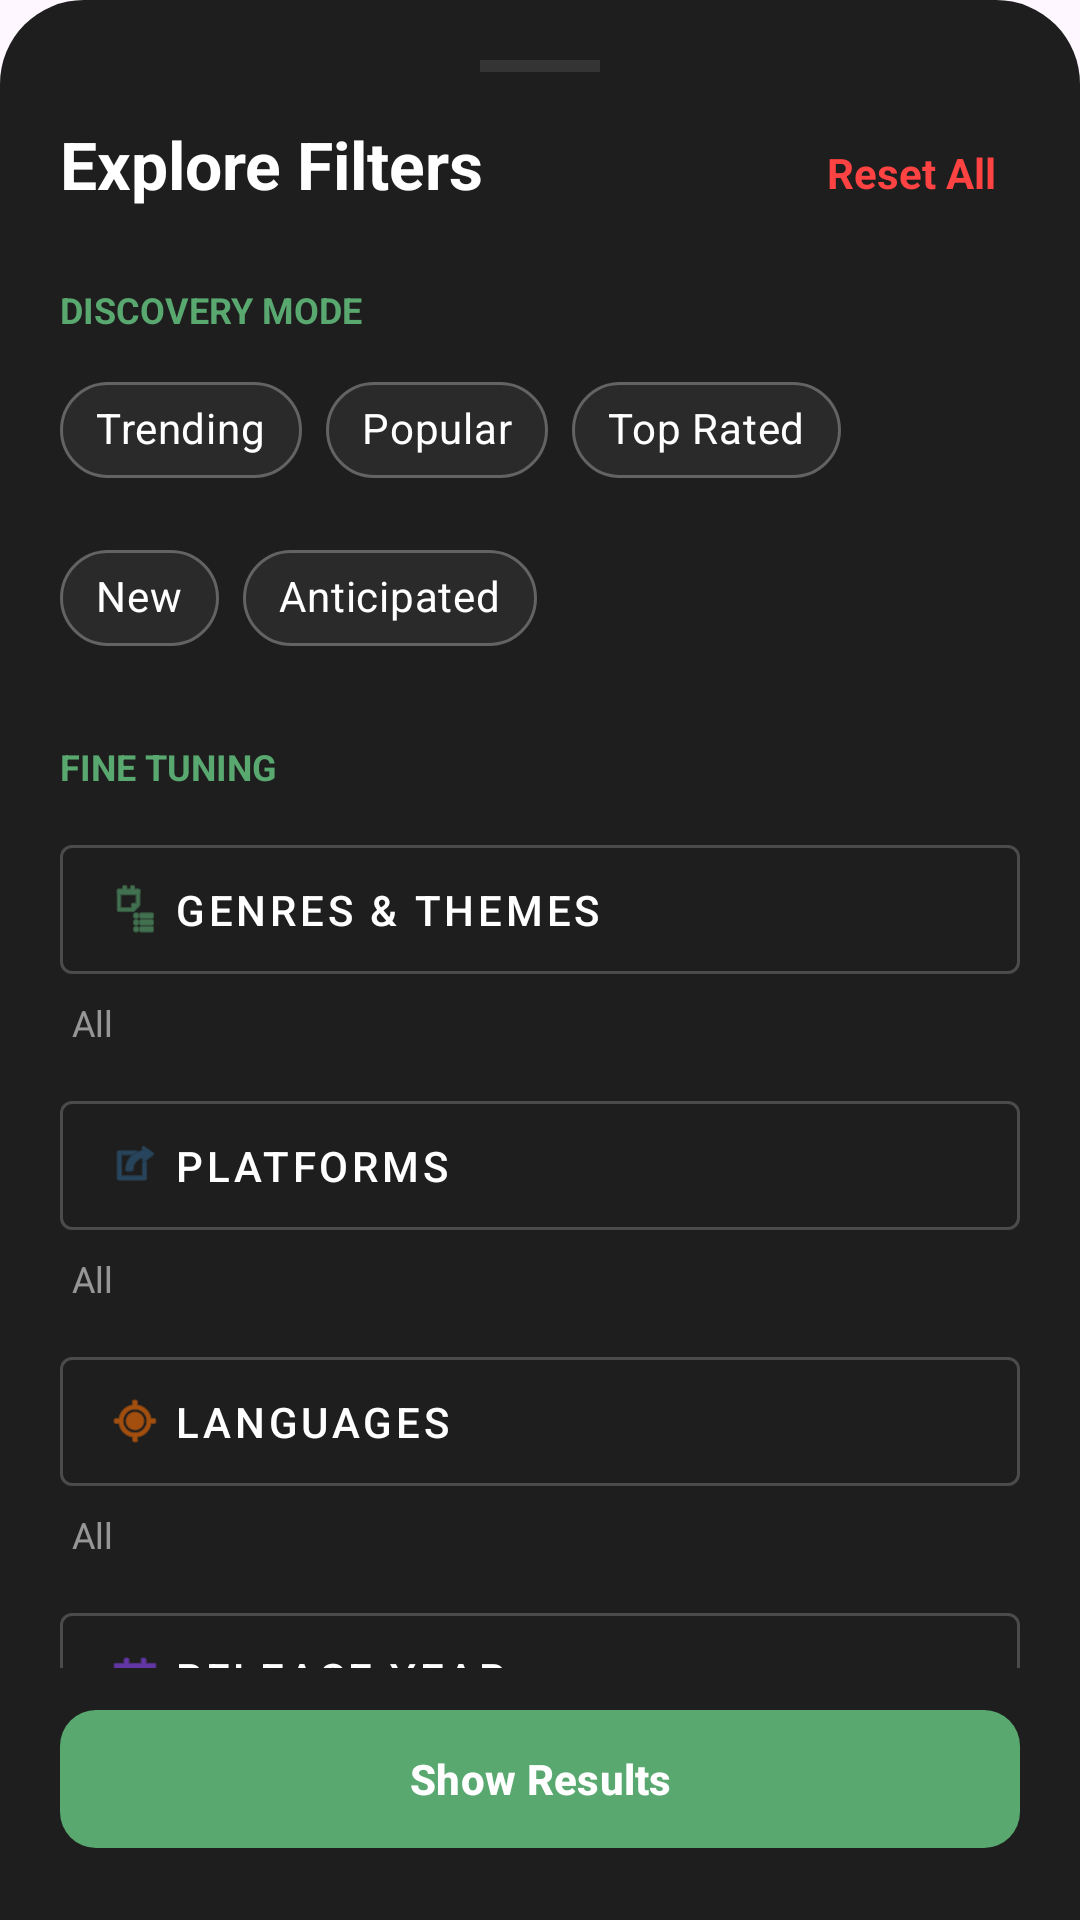

This screen was rendered from an Android layout file. Write that file and the resources it references.
<!-- AndroidManifest.xml: application theme Theme.GamesTracker -->
<!-- res/layout/layout_explore_filter_sheet.xml -->
<?xml version="1.0" encoding="utf-8"?>
<LinearLayout xmlns:android="http://schemas.android.com/apk/res/android"
    xmlns:app="http://schemas.android.com/apk/res-auto"
    android:layout_width="match_parent"
    android:layout_height="wrap_content"
    android:background="@drawable/bottom_sheet_bg"
    android:orientation="vertical">

    <androidx.core.widget.NestedScrollView
        android:layout_width="match_parent"
        android:layout_height="0dp"
        android:layout_weight="1">

        <LinearLayout
            android:layout_width="match_parent"
            android:layout_height="wrap_content"
            android:orientation="vertical"
            android:padding="20dp">

            <View
                android:layout_width="40dp"
                android:layout_height="4dp"
                android:layout_gravity="center"
                android:background="#33FFFFFF"
                android:alpha="0.5"
                android:layout_marginBottom="16dp"/>

            <RelativeLayout
                android:layout_width="match_parent"
                android:layout_height="wrap_content">
                <TextView
                    android:layout_width="wrap_content"
                    android:layout_height="wrap_content"
                    android:text="Explore Filters"
                    android:textColor="#FFFFFF"
                    android:textSize="22sp"
                    android:textStyle="bold" />
                <TextView
                    android:id="@+id/btnResetExplore"
                    android:layout_width="wrap_content"
                    android:layout_height="wrap_content"
                    android:layout_alignParentEnd="true"
                    android:text="Reset All"
                    android:textColor="#FF4242"
                    android:textStyle="bold"
                    android:padding="8dp" />
            </RelativeLayout>

            
            <TextView style="@style/AdminLabel" android:text="Discovery Mode" android:layout_marginTop="20dp" />
            <com.google.android.material.chip.ChipGroup
                android:id="@+id/cgExploreMode"
                android:layout_width="match_parent"
                android:layout_height="wrap_content"
                android:layout_marginTop="8dp"
                app:singleSelection="true"
                app:selectionRequired="true">
                <com.google.android.material.chip.Chip
                    android:id="@+id/chipTrending"
                    style="@style/Widget.MaterialComponents.Chip.Choice"
                    android:layout_width="wrap_content"
                    android:layout_height="wrap_content"
                    android:text="Trending"
                    app:chipBackgroundColor="@color/chip_background_selector"
                    android:textColor="@color/chip_text_selector"
                    app:chipStrokeWidth="1dp"
                    app:chipStrokeColor="#44FFFFFF"
                    app:checkedIconVisible="false" />
                <com.google.android.material.chip.Chip
                    android:id="@+id/chipPopular"
                    style="@style/Widget.MaterialComponents.Chip.Choice"
                    android:layout_width="wrap_content"
                    android:layout_height="wrap_content"
                    android:text="Popular"
                    app:chipBackgroundColor="@color/chip_background_selector"
                    android:textColor="@color/chip_text_selector"
                    app:chipStrokeWidth="1dp"
                    app:chipStrokeColor="#44FFFFFF"
                    app:checkedIconVisible="false" />
                <com.google.android.material.chip.Chip
                    android:id="@+id/chipTopRated"
                    style="@style/Widget.MaterialComponents.Chip.Choice"
                    android:layout_width="wrap_content"
                    android:layout_height="wrap_content"
                    android:text="Top Rated"
                    app:chipBackgroundColor="@color/chip_background_selector"
                    android:textColor="@color/chip_text_selector"
                    app:chipStrokeWidth="1dp"
                    app:chipStrokeColor="#44FFFFFF"
                    app:checkedIconVisible="false" />
                <com.google.android.material.chip.Chip
                    android:id="@+id/chipNewReleases"
                    style="@style/Widget.MaterialComponents.Chip.Choice"
                    android:layout_width="wrap_content"
                    android:layout_height="wrap_content"
                    android:text="New"
                    app:chipBackgroundColor="@color/chip_background_selector"
                    android:textColor="@color/chip_text_selector"
                    app:chipStrokeWidth="1dp"
                    app:chipStrokeColor="#44FFFFFF"
                    app:checkedIconVisible="false" />
                <com.google.android.material.chip.Chip
                    android:id="@+id/chipAnticipated"
                    style="@style/Widget.MaterialComponents.Chip.Choice"
                    android:layout_width="wrap_content"
                    android:layout_height="wrap_content"
                    android:text="Anticipated"
                    app:chipBackgroundColor="@color/chip_background_selector"
                    android:textColor="@color/chip_text_selector"
                    app:chipStrokeWidth="1dp"
                    app:chipStrokeColor="#44FFFFFF"
                    app:checkedIconVisible="false" />
                  </com.google.android.material.chip.ChipGroup>

            
            <TextView style="@style/AdminLabel" android:text="Fine Tuning" android:layout_marginTop="24dp" />

            
            <LinearLayout style="@style/FilterRowContainer">
                <com.google.android.material.button.MaterialButton
                    android:id="@+id/btnExploreGenres"
                    style="@style/FilterButtonStyle"
                    android:text="Genres &amp; Themes"
                    app:iconTint="#58A870"
                    app:icon="@android:drawable/ic_menu_agenda"/>
                <TextView android:id="@+id/tvExSelectedGenres" style="@style/FilterSummaryText" />
            </LinearLayout>

            
            <LinearLayout style="@style/FilterRowContainer">
                <com.google.android.material.button.MaterialButton
                    android:id="@+id/btnExplorePlatforms"
                    style="@style/FilterButtonStyle"
                    android:text="Platforms"
                    app:iconTint="#2D5E85"
                    app:icon="@android:drawable/ic_menu_set_as"/>
                <TextView android:id="@+id/tvExSelectedPlatforms" style="@style/FilterSummaryText" />
            </LinearLayout>

            
            <LinearLayout style="@style/FilterRowContainer">
                <com.google.android.material.button.MaterialButton
                    android:id="@+id/btnExploreLanguages"
                    style="@style/FilterButtonStyle"
                    android:text="Languages"
                    app:iconTint="#fc6f03"
                    app:icon="@android:drawable/ic_menu_mylocation"/>
                <TextView android:id="@+id/tvExSelectedLanguages" style="@style/FilterSummaryText" />
            </LinearLayout>

            
            <LinearLayout style="@style/FilterRowContainer">
                <com.google.android.material.button.MaterialButton
                    android:id="@+id/btnExploreYear"
                    style="@style/FilterButtonStyle"
                    android:text="Release Year"
                    app:iconTint="#9146FF"
                    app:icon="@android:drawable/ic_menu_today"/>
                <TextView android:id="@+id/tvExSelectedYear" style="@style/FilterSummaryText" />
            </LinearLayout>

        </LinearLayout>
    </androidx.core.widget.NestedScrollView>

    <FrameLayout
        android:layout_width="match_parent"
        android:layout_height="wrap_content"
        android:paddingHorizontal="20dp"
        android:paddingBottom="20dp"
        android:paddingTop="10dp"
        android:background="#1E1E1E">
        <com.google.android.material.button.MaterialButton
            android:id="@+id/btnApplyExplore"
            android:layout_width="match_parent"
            android:layout_height="54dp"
            android:text="Show Results"
            android:textStyle="bold"
            android:textColor="@color/white"
            app:backgroundTint="#58A870"
            app:cornerRadius="12dp" />
    </FrameLayout>
</LinearLayout>
<!-- resources referenced by this layout -->
<resources>
  <color name="white">#FFFFFFFF</color>
  <!-- drawable bottom_sheet_bg (drawable) -->
  <shape xmlns:android="http://schemas.android.com/apk/res/android">
      <solid android:color="#1E1E1E" />
      <corners android:topLeftRadius="28dp" android:topRightRadius="28dp" />
  </shape>
  <style name="AdminLabel">
          <item name="android:layout_width">wrap_content</item>
          <item name="android:layout_height">wrap_content</item>
          <item name="android:layout_marginTop">16dp</item>
          <item name="android:textColor">#58A870</item>
          <item name="android:textSize">12sp</item>
          <item name="android:textStyle">bold</item>
          <item name="android:textAllCaps">true</item>
      </style>
  <style name="FilterButtonStyle" parent="Widget.MaterialComponents.Button.OutlinedButton">
          <item name="android:layout_width">match_parent</item>
          <item name="android:layout_height">wrap_content</item>
          <item name="android:textColor">#FFFFFF</item>
          <item name="android:gravity">start|center_vertical</item>
          <item name="strokeColor">#33FFFFFF</item>
          <item name="android:paddingVertical">12dp</item>
      </style>
  <style name="FilterRowContainer">
          <item name="android:layout_width">match_parent</item>
          <item name="android:layout_height">wrap_content</item>
          <item name="android:orientation">vertical</item>
          <item name="android:layout_marginTop">12dp</item>
      </style>
  <style name="FilterSummaryText">
          <item name="android:layout_width">match_parent</item>
          <item name="android:layout_height">wrap_content</item>
          <item name="android:layout_marginStart">4dp</item>
          <item name="android:layout_marginTop">2dp</item>
          <item name="android:textColor">#88FFFFFF</item>
          <item name="android:textSize">12sp</item>
          <item name="android:maxLines">1</item>
          <item name="android:ellipsize">end</item>
          <item name="android:text">All</item>
      </style>
  <style name="Theme.GamesTracker" parent="Base.Theme.GamesTracker" />
  <style name="Base.Theme.GamesTracker" parent="Theme.Material3.DayNight.NoActionBar">
          
          
      </style>
</resources>
